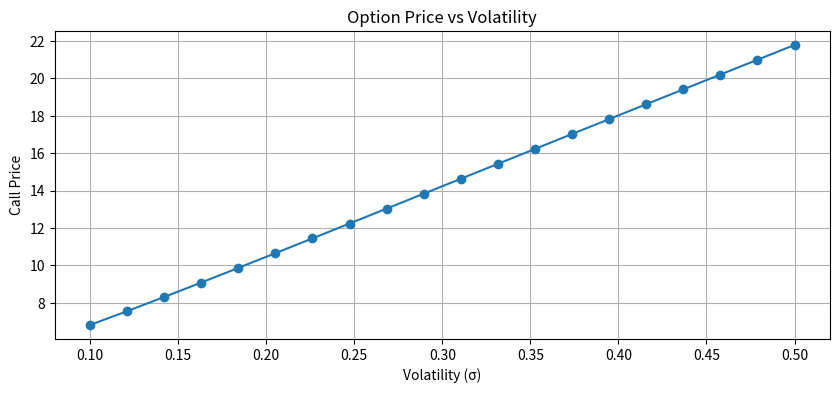

The matplotlib source for this figure:
import numpy as np
import scipy.stats as stats
import matplotlib.pyplot as plt

# ====================== 1. Black-Scholes 模型 ======================
def black_scholes(S, K, T, r, sigma, option_type='call'):
    d1 = (np.log(S/K) + (r + 0.5 * sigma**2) * T) / (sigma * np.sqrt(T))
    d2 = d1 - sigma * np.sqrt(T)

    if option_type == 'call':
        price = S * stats.norm.cdf(d1) - K * np.exp(-r*T) * stats.norm.cdf(d2)
    elif option_type == 'put':
        price = K * np.exp(-r*T) * stats.norm.cdf(-d2) - S * stats.norm.cdf(-d1)
    else:
        raise ValueError("option_type must be 'call' or 'put'")
    return price, d1, d2

# ====================== 2. 蒙特卡洛模拟 ======================
def monte_carlo_option(S, K, T, r, sigma, n_simulations=100000):
    np.random.seed(666)
    Z = np.random.normal(0, 1, n_simulations)
    ST = S * np.exp((r - 0.5 * sigma**2) * T + sigma * np.sqrt(T) * Z)
    payoffs = np.maximum(ST - K, 0)
    price = np.exp(-r * T) * np.mean(payoffs)
    return price

# ====================== 参数（可自己改） ======================
S = 100    # 标的价格
K = 100    # 行权价
T = 1      # 到期时间 1年
r = 0.05   # 无风险利率
sigma = 0.2# 波动率

# ====================== 计算 ======================
bs_price, d1, d2 = black_scholes(S, K, T, r, sigma, 'call')
mc_price = monte_carlo_option(S, K, T, r, sigma, 100000)

# ====================== 输出结果 ======================
print("="*60)
print("Black-Scholes 欧式看涨期权价格：", round(bs_price, 4))
print("蒙特卡洛模拟 欧式看涨期权价格：", round(mc_price, 4))
print("两者误差：", round(abs(bs_price - mc_price), 4))
print("="*60)

# ====================== 波动率敏感性分析 ======================
sigmas = np.linspace(0.1, 0.5, 20)
prices = [black_scholes(S, K, T, r, s, 'call')[0] for s in sigmas]

plt.figure(figsize=(10,4))
plt.plot(sigmas, prices, marker='o')
plt.title('Option Price vs Volatility')
plt.xlabel('Volatility (σ)')
plt.ylabel('Call Price')
plt.grid(True)
plt.show()
